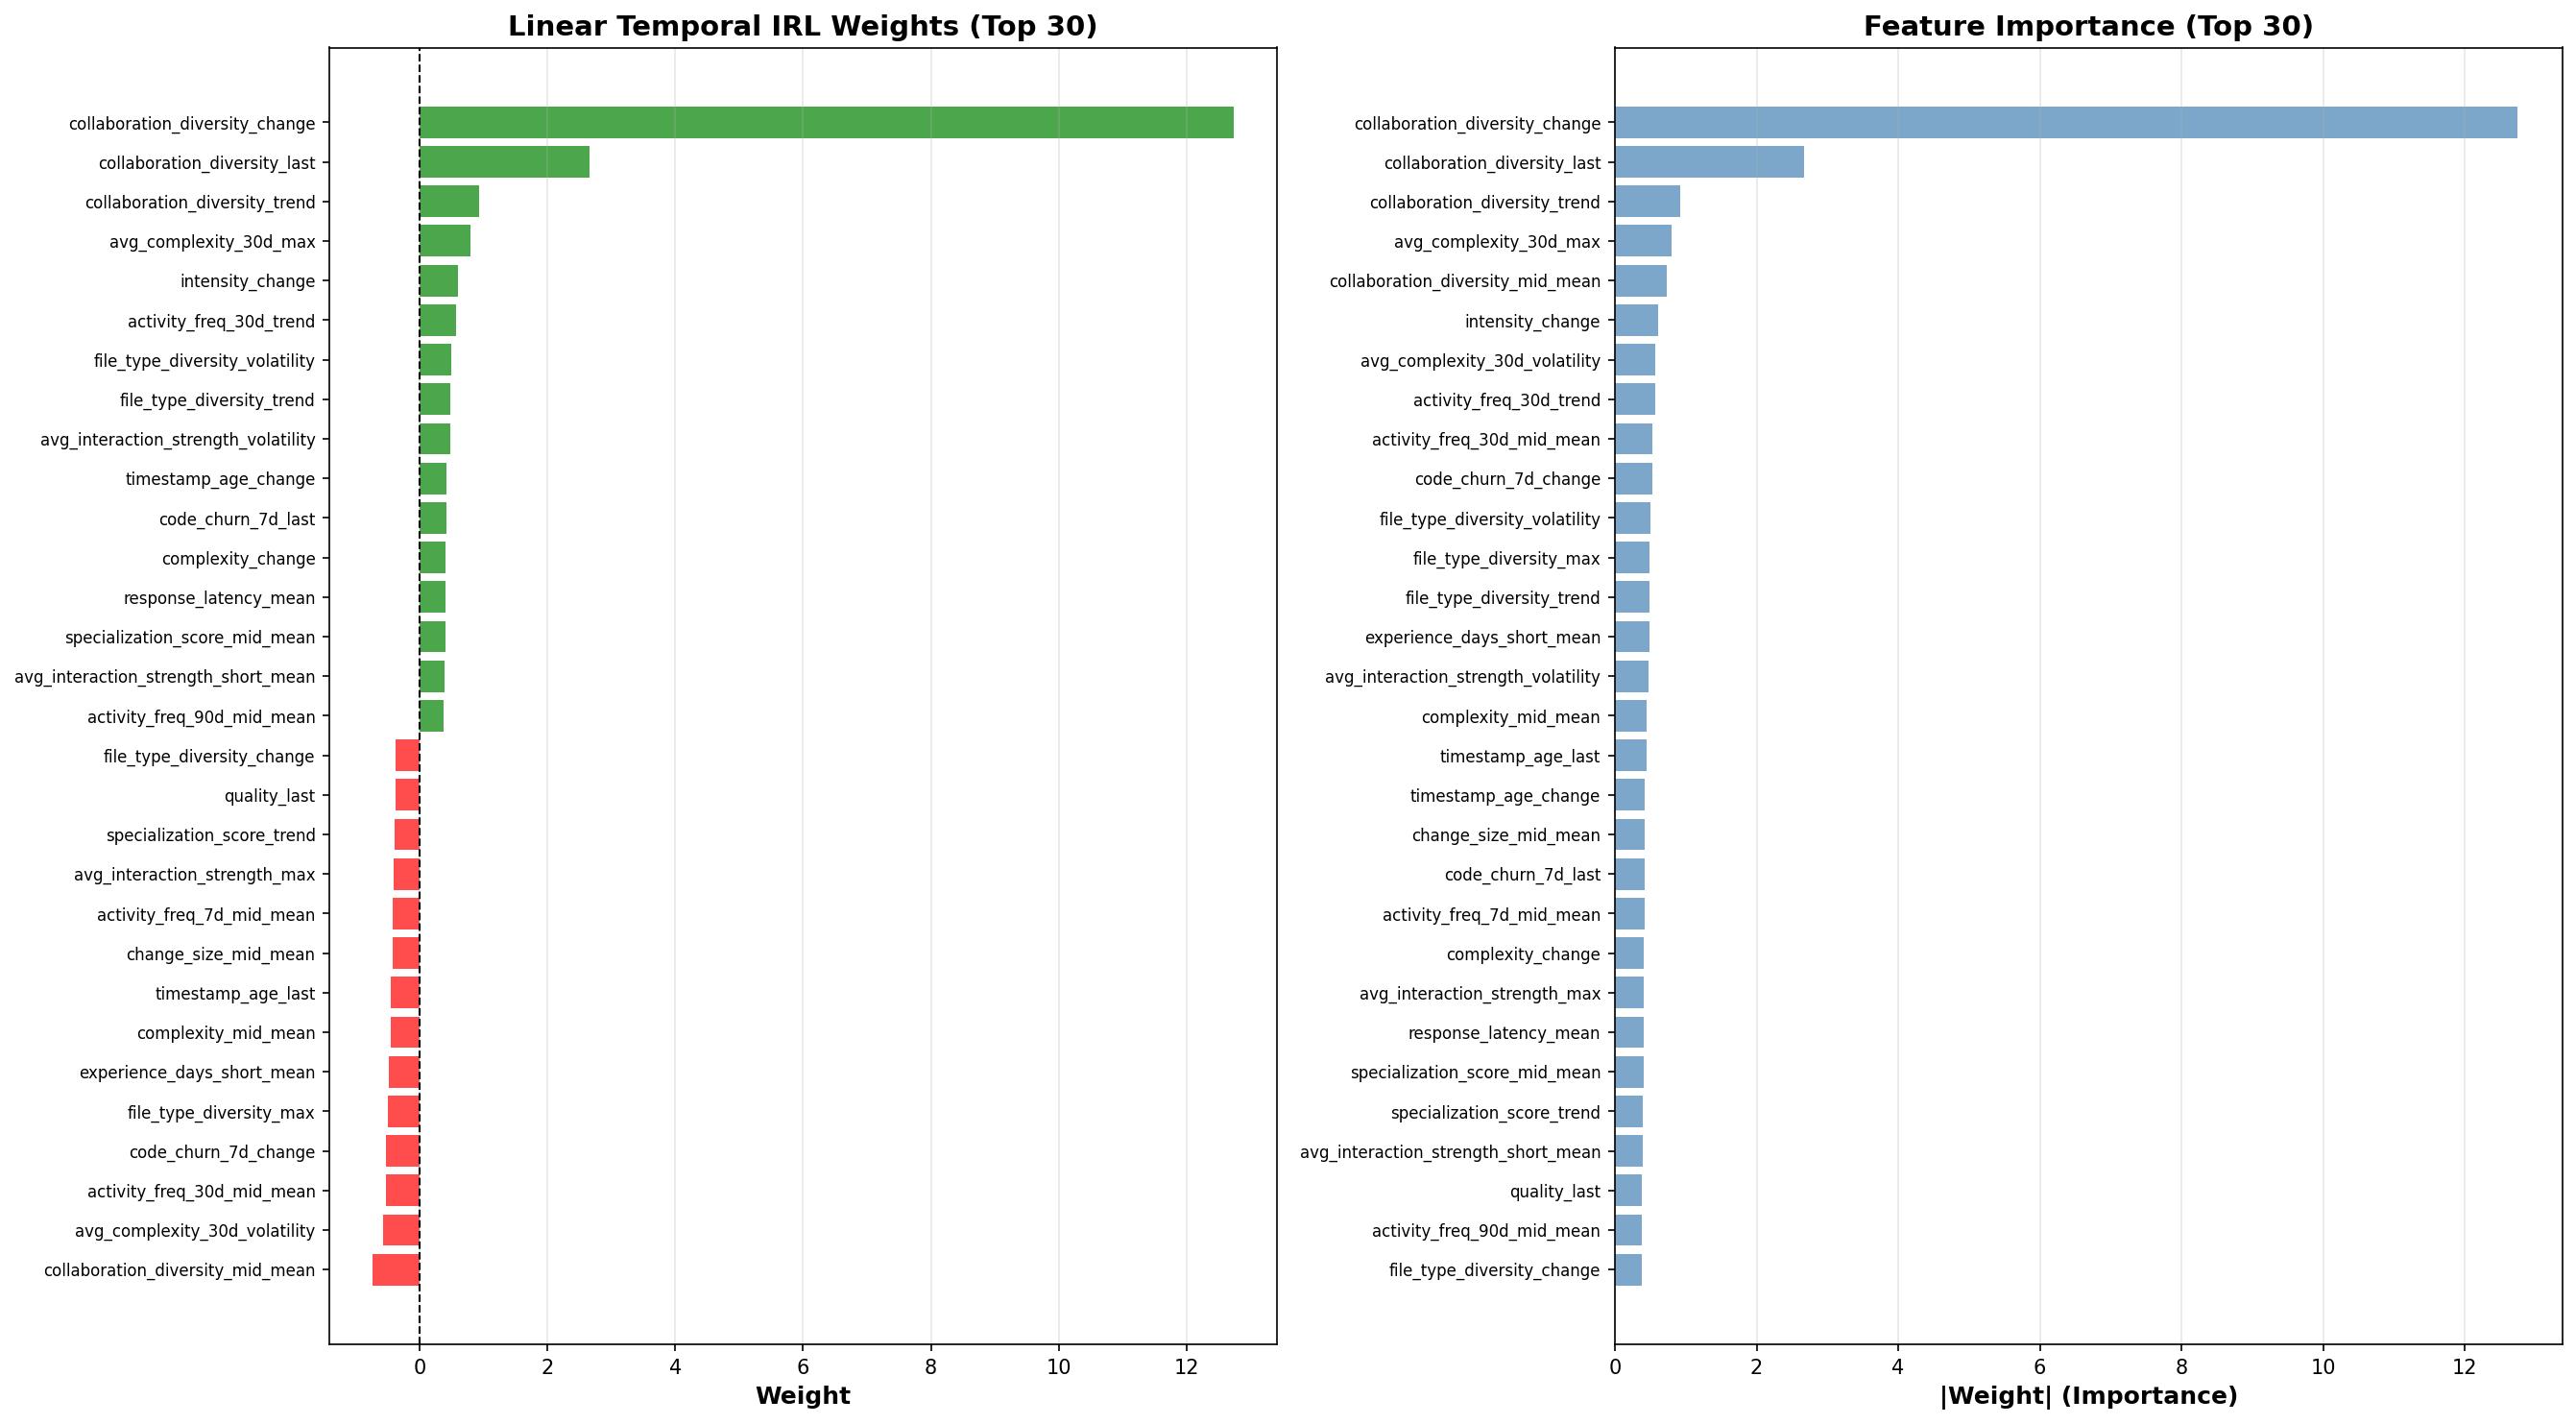

The file beside this chart, header and first rows:
feature, weight, abs_weight, type, aggregation
collaboration_diversity_change, 12.74, 12.74, state, change
collaboration_diversity_last, 2.665, 2.665, state, last
collaboration_diversity_trend, 0.9276, 0.9276, state, trend
avg_complexity_30d_max, 0.8036, 0.8036, state, max
collaboration_diversity_mid_mean, -0.7311, 0.7311, state, mean
intensity_change, 0.6116, 0.6116, action, change
avg_complexity_30d_volatility, -0.5701, 0.5701, state, volatility
activity_freq_30d_trend, 0.5683, 0.5683, state, trend
activity_freq_30d_mid_mean, -0.5263, 0.5263, state, mean
code_churn_7d_change, -0.5232, 0.5232, state, change
file_type_diversity_volatility, 0.4965, 0.4965, state, volatility
file_type_diversity_max, -0.4893, 0.4893, state, max
file_type_diversity_trend, 0.4836, 0.4836, state, trend
experience_days_short_mean, -0.483, 0.483, state, mean
avg_interaction_strength_volatility, 0.478, 0.478, state, volatility
complexity_mid_mean, -0.4519, 0.4519, action, mean
timestamp_age_last, -0.4443, 0.4443, action, last
timestamp_age_change, 0.426, 0.426, action, change
change_size_mid_mean, -0.4224, 0.4224, action, mean
code_churn_7d_last, 0.4195, 0.4195, state, last
activity_freq_7d_mid_mean, -0.4144, 0.4144, state, mean
complexity_change, 0.413, 0.413, action, change
avg_interaction_strength_max, -0.4039, 0.4039, state, max
response_latency_mean, 0.4017, 0.4017, action, mean
specialization_score_mid_mean, 0.4016, 0.4016, state, mean
specialization_score_trend, -0.3919, 0.3919, state, trend
avg_interaction_strength_short_mean, 0.3905, 0.3905, state, mean
quality_last, -0.3772, 0.3772, action, last
activity_freq_90d_mid_mean, 0.3759, 0.3759, state, mean
file_type_diversity_change, -0.3741, 0.3741, state, change
avg_files_per_change_mid_mean, -0.3737, 0.3737, state, mean
total_projects_max, 0.3737, 0.3737, state, max
activity_freq_7d_weighted_mean, 0.3717, 0.3717, state, mean
specialization_score_change, 0.3664, 0.3664, state, change
experience_normalized_mid_mean, -0.3572, 0.3572, state, mean
total_files_touched_trend, 0.352, 0.352, state, trend
cross_project_ratio_volatility, -0.3469, 0.3469, state, volatility
activity_freq_7d_trend, 0.3421, 0.3421, state, trend
activity_freq_7d_change, -0.342, 0.342, state, change
weekend_activity_ratio_short_mean, -0.337, 0.337, state, mean
consecutive_active_days_mid_mean, 0.336, 0.336, state, mean
total_files_touched_mean, -0.324, 0.324, state, mean
experience_normalized_volatility, 0.3231, 0.3231, state, volatility
peak_activity_hour_min, 0.3168, 0.3168, state, min
avg_lines_per_change_max, -0.3076, 0.3076, state, max
code_churn_7d_trend, 0.3042, 0.3042, state, trend
activity_freq_7d_short_mean, -0.3038, 0.3038, state, mean
specialization_score_volatility, -0.3034, 0.3034, state, volatility
activity_freq_30d_change, -0.3012, 0.3012, state, change
review_response_time_volatility, 0.3009, 0.3009, state, volatility
avg_review_depth_volatility, 0.3002, 0.3002, state, volatility
response_latency_mid_mean, -0.2997, 0.2997, action, mean
collaboration_diversity_short_mean, -0.297, 0.297, state, mean
review_load_30d_short_mean, 0.2939, 0.2939, state, mean
lines_changed_7d_short_mean, -0.2933, 0.2933, state, mean
response_latency_volatility, -0.2933, 0.2933, action, volatility
experience_normalized_change, 0.2932, 0.2932, state, change
cross_project_ratio_short_mean, 0.2865, 0.2865, state, mean
weekend_activity_ratio_last, 0.2852, 0.2852, state, last
activity_freq_90d_mean, -0.2827, 0.2827, state, mean
... 350 more rows
